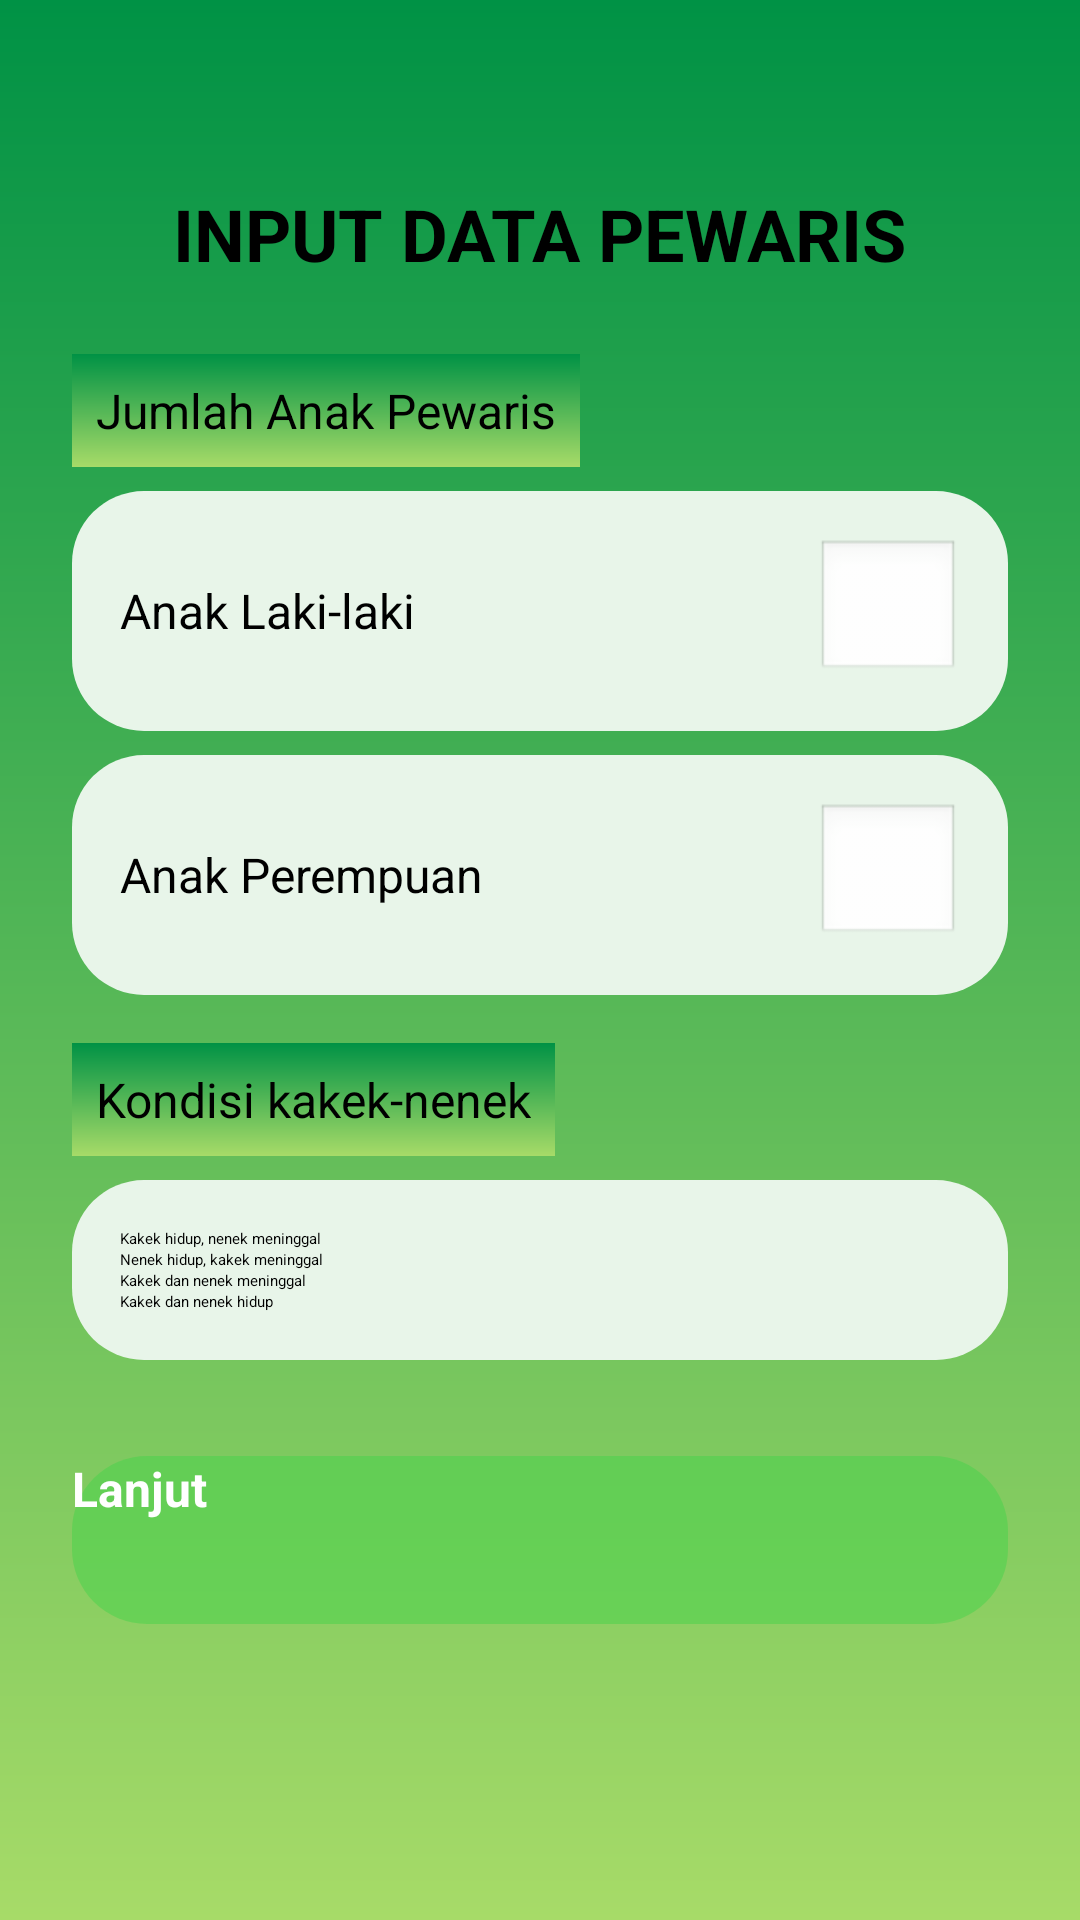

Write the Android layout XML for this screen, with the resource values it uses.
<!-- AndroidManifest.xml: application theme Theme.Warisan -->
<!-- res/layout/layer5.xml -->
<?xml version="1.0" encoding="utf-8"?>
<ScrollView xmlns:android="http://schemas.android.com/apk/res/android"
    android:layout_width="match_parent"
    android:layout_height="match_parent"
    android:background="@drawable/green_gradient"
    android:padding="24dp">

    <LinearLayout
        android:layout_width="match_parent"
        android:layout_height="wrap_content"
        android:orientation="vertical">

        
        <Button
            android:id="@+id/btnKembali"
            android:layout_width="wrap_content"
            android:layout_height="wrap_content"
            android:textColor="#000000"
            android:background="@android:color/transparent"
            android:drawableLeft="@drawable/ic_arrow_back"
            android:drawablePadding="8dp"
            android:padding="0dp"
            android:textSize="16sp"
            android:layout_marginBottom="16dp" />

        
        <TextView
            android:layout_width="wrap_content"
            android:layout_height="wrap_content"
            android:text="INPUT DATA PEWARIS"
            android:textColor="#000000"
            android:textSize="24sp"
            android:textStyle="bold"
            android:layout_gravity="center"
            android:layout_marginBottom="24dp" />

        
        <TextView
            android:layout_width="wrap_content"
            android:layout_height="wrap_content"
            android:text="Jumlah Anak Pewaris"
            android:textSize="16sp"
            android:textColor="#000000"
            android:background="@drawable/green_gradient"
            android:padding="8dp"
            android:layout_marginBottom="8dp" />

        
        <LinearLayout
            android:layout_width="match_parent"
            android:layout_height="wrap_content"
            android:orientation="horizontal"
            android:gravity="center_vertical"
            android:layout_marginBottom="8dp"
            android:background="@drawable/oval_background"
            android:padding="16dp">

            <TextView
                android:layout_width="0dp"
                android:layout_height="wrap_content"
                android:layout_weight="1"
                android:text="Anak Laki-laki"
                android:textSize="16sp" />

            <EditText
                android:id="@+id/etSaudaraLaki"
                android:layout_width="48dp"
                android:layout_height="wrap_content"
                android:inputType="number"
                android:background="@android:drawable/edit_text"
                android:text=""
                android:gravity="center"/>
        </LinearLayout>

        
        <LinearLayout
            android:layout_width="match_parent"
            android:layout_height="wrap_content"
            android:orientation="horizontal"
            android:gravity="center_vertical"
            android:layout_marginBottom="16dp"
            android:background="@drawable/oval_background"
            android:padding="16dp">

            <TextView
                android:layout_width="0dp"
                android:layout_height="wrap_content"
                android:layout_weight="1"
                android:text="Anak Perempuan"
                android:textSize="16sp" />

            <EditText
                android:id="@+id/etSaudaraPerempuan"
                android:layout_width="48dp"
                android:layout_height="wrap_content"
                android:inputType="number"
                android:background="@android:drawable/edit_text"
                android:text=""
                android:gravity="center"/>
        </LinearLayout>

        
        <TextView
            android:layout_width="wrap_content"
            android:layout_height="wrap_content"
            android:text="Kondisi kakek-nenek"
            android:textSize="16sp"
            android:textColor="#000000"
            android:background="@drawable/green_gradient"
            android:padding="8dp"
            android:layout_marginBottom="8dp" />

        
        <LinearLayout
            android:layout_width="match_parent"
            android:layout_height="wrap_content"
            android:background="@drawable/oval_background"
            android:padding="16dp"
            android:layout_marginBottom="32dp">

            <RadioGroup
                android:id="@+id/rgKakekNenek"
                android:layout_width="match_parent"
                android:layout_height="wrap_content"
                android:orientation="vertical">

                <RadioButton
                    android:id="@+id/rbKakekHidupNenekMeninggal"
                    android:layout_width="match_parent"
                    android:layout_height="wrap_content"
                    android:text="Kakek hidup, nenek meninggal"
                    android:buttonTint="#2E7D32"/>

                <RadioButton
                    android:id="@+id/rbNenekHidupKakekMeninggal"
                    android:layout_width="match_parent"
                    android:layout_height="wrap_content"
                    android:text="Nenek hidup, kakek meninggal"
                    android:buttonTint="#2E7D32"/>

                <RadioButton
                    android:id="@+id/rbKeduanyaMeninggal"
                    android:layout_width="match_parent"
                    android:layout_height="wrap_content"
                    android:text="Kakek dan nenek meninggal"
                    android:buttonTint="#2E7D32"/>

                <RadioButton
                    android:id="@+id/rbKeduanyaHidup"
                    android:layout_width="match_parent"
                    android:layout_height="wrap_content"
                    android:text="Kakek dan nenek hidup"
                    android:buttonTint="#2E7D32"/>
            </RadioGroup>
        </LinearLayout>

        
        <Button
            android:id="@+id/btnLanjut"
            android:layout_width="match_parent"
            android:layout_height="56dp"
            android:text="Lanjut"
            android:textSize="16sp"
            android:textStyle="bold"
            android:textColor="#FFFFFF"
            android:background="@drawable/rounded_button" />
    </LinearLayout>
</ScrollView>
<!-- resources referenced by this layout -->
<resources>
  <!-- drawable green_gradient (drawable) -->
  <?xml version="1.0" encoding="utf-8"?>
  <layer-list xmlns:android="http://schemas.android.com/apk/res/android">
      <item>
          <shape android:shape="rectangle">
              <gradient
                  android:startColor="#009245"
                  android:endColor="#A7DB68"
                  android:angle="270" />
          </shape>
      </item>
  </layer-list>
  <!-- drawable oval_background (drawable) -->
  <?xml version="1.0" encoding="utf-8"?>
  <shape xmlns:android="http://schemas.android.com/apk/res/android">
      <solid android:color="#E8F5E9" />
      <corners android:radius="24dp" />
      <padding android:left="10dp" android:top="10dp" android:right="10dp" android:bottom="10dp" />
  </shape>
  <!-- drawable rounded_button (drawable) -->
  <?xml version="1.0" encoding="utf-8"?>
  <layer-list xmlns:android="http://schemas.android.com/apk/res/android">
      <item>
          <shape android:shape="rectangle">
              <solid android:color="#8046D44B" /> 
              <corners android:radius="25dp" /> 
          </shape>
      </item>
  </layer-list>
  <style name="Theme.Warisan" parent="Base.Theme.Warisan" />
  <style name="Base.Theme.Warisan" parent="Theme.Material3.DayNight.NoActionBar">
          
          
          
      </style>
</resources>
